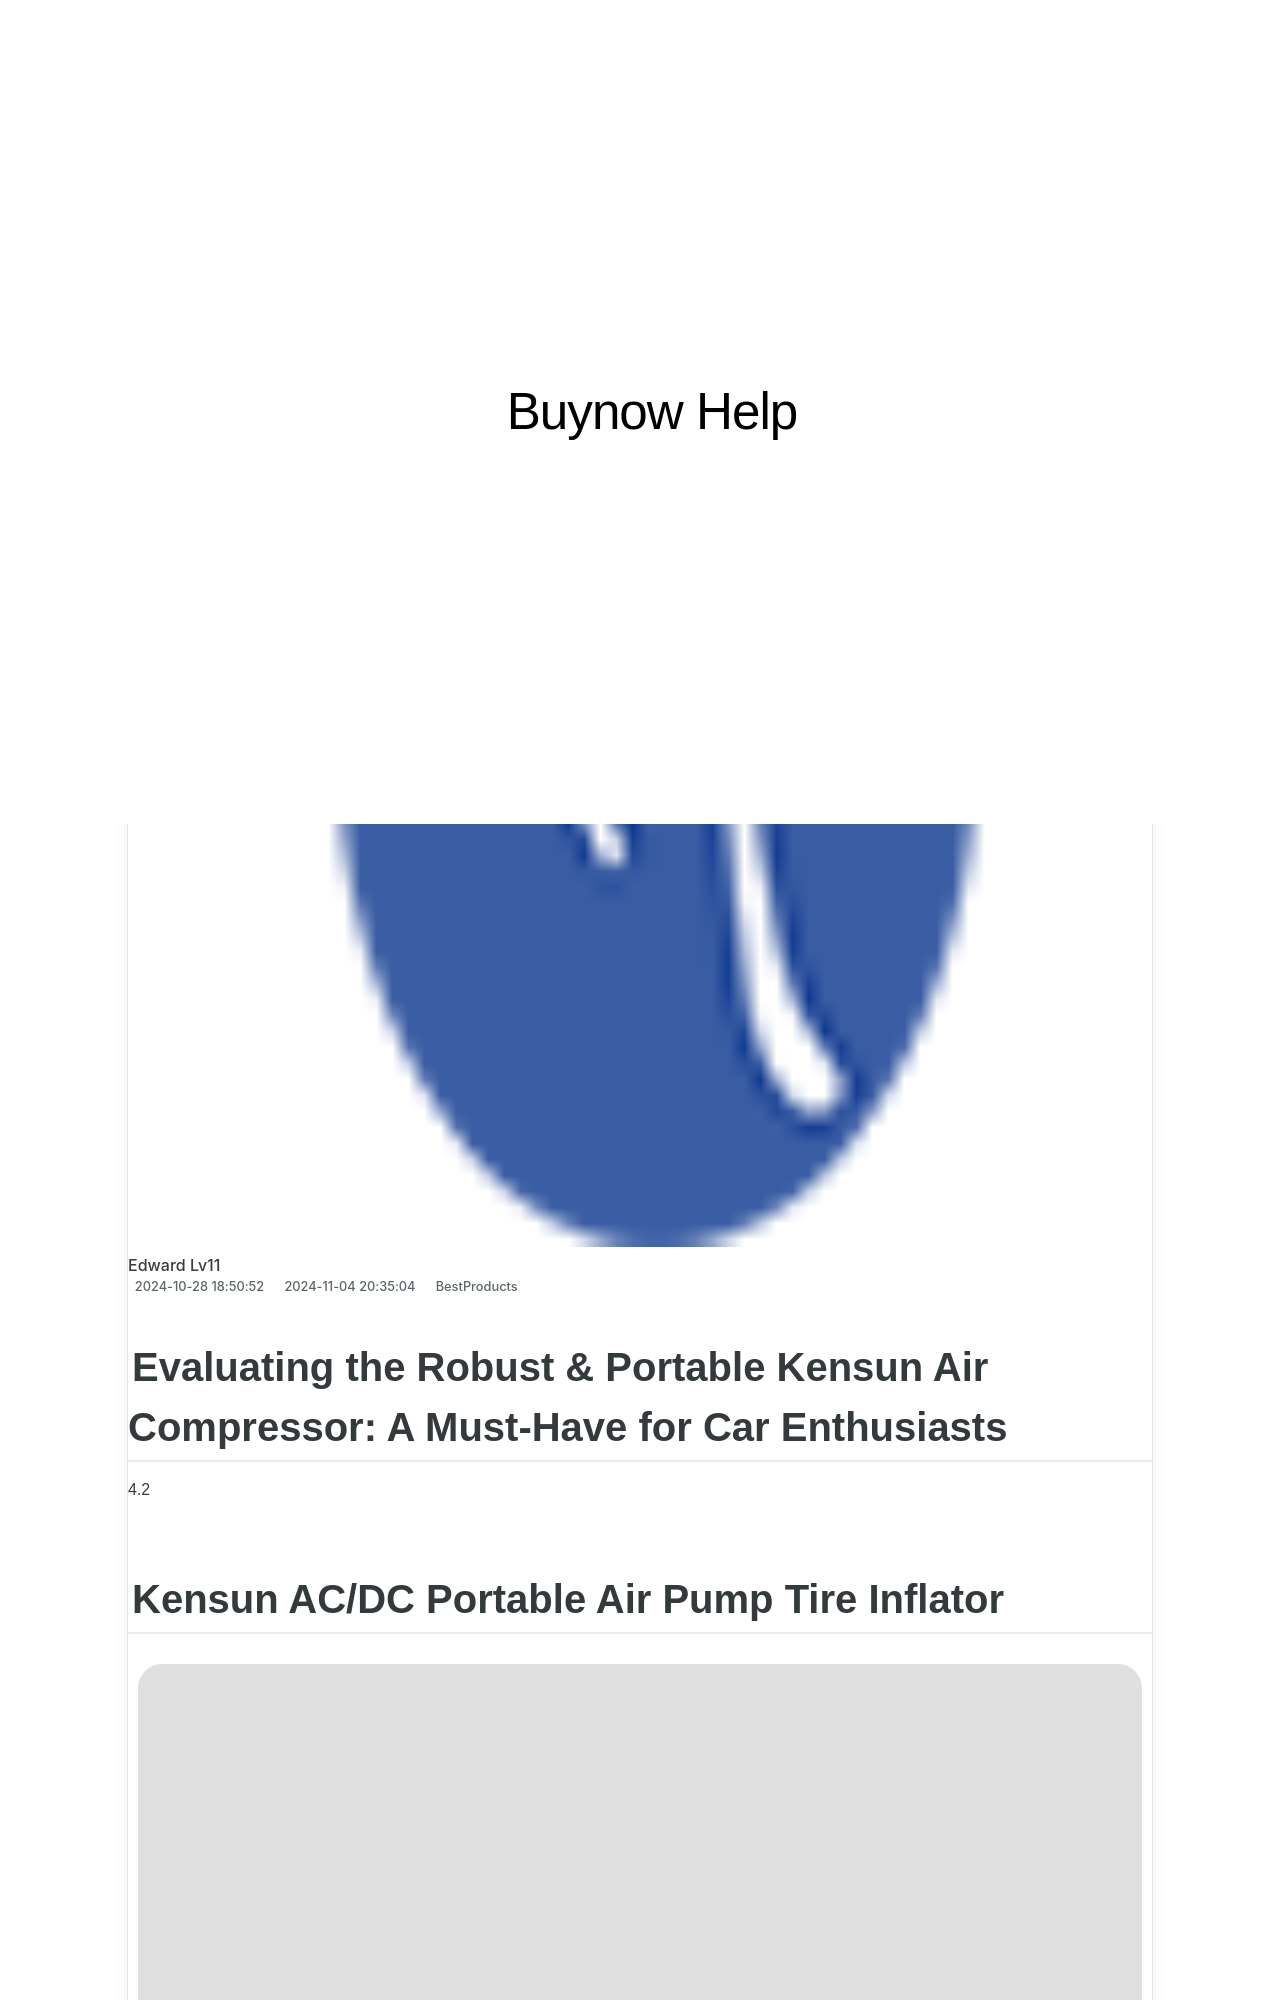

repository: techidaily/site-buynow-help · page: smart-investments-what-to-look-for-in-tvs/index.html · generator: jekyll

---
title: "Smart Investments: What to Look For in TVs"
date: 2024-10-28T18:50:52.095Z
updated: 2024-11-04T20:35:04.592Z
categories:
  - BestProducts
description: "This Article Describes Smart Investments: What to Look For in TVs"
excerpt: "This Article Describes Smart Investments: What to Look For in TVs"
thumbnail: https://thmb.techidaily.com/6d6cac7e56858e74f7b2bccf55f62023ebda6695ca7ede5596cad05ed3aac833.jpg
---

## Evaluating the Robust & Portable Kensun Air Compressor: A Must-Have for Car Enthusiasts

4.2

## Kensun AC/DC Portable Air Pump Tire Inflator

![Kensun Portable Tire Inflator](https://www.lifewire.com/thmb/NWhMBmuK3pkL9EGvdNCEAF8sWEo=/1000x1000/filters:no_upscale():max_bytes(150000):strip_icc():format(webp)/KensunPortableTireInflator_HeroSquare-c74ce1562bed43b897087fa89d11df23.jpg)

Lifewire / Jeffrey Daniel Chadwick

 What We Like

* Easy to lift, carry, and store
* Intuitive controls and connections
* AC wall plug included
* Bright built-in LED working light

 What We Don't Like

* Awful cord and hose management
* Short air hose

 If you want a portable air compressor that will work in the car and your home, the Kensun Portable Tire Inflator is your best choice.

[View On Amazon $100](https://www.amazon.com/Kensun-Performance-Portable-Compressor-Inflator/dp/B01J8Y91GC/?tag=lifewire-onsite-prod-20&ascsubtag=4776821%7Cn7137248c5e6f4b0b979879dcac87fc7908%7CB01J8Y91GC)

4.2

<!-- affiliate ads begin -->
<a href="https://electronicx.pxf.io/c/5597632/1167086/14483" target="_top" id="1167086">
  <img src="//a.impactradius-go.com/display-ad/14483-1167086" border="0" alt="https://techidaily.com" width="728" height="90"/>
</a>
<img height="0" width="0" src="https://electronicx.pxf.io/i/5597632/1167086/14483" style="position:absolute;visibility:hidden;" border="0" />
<!-- affiliate ads end -->
